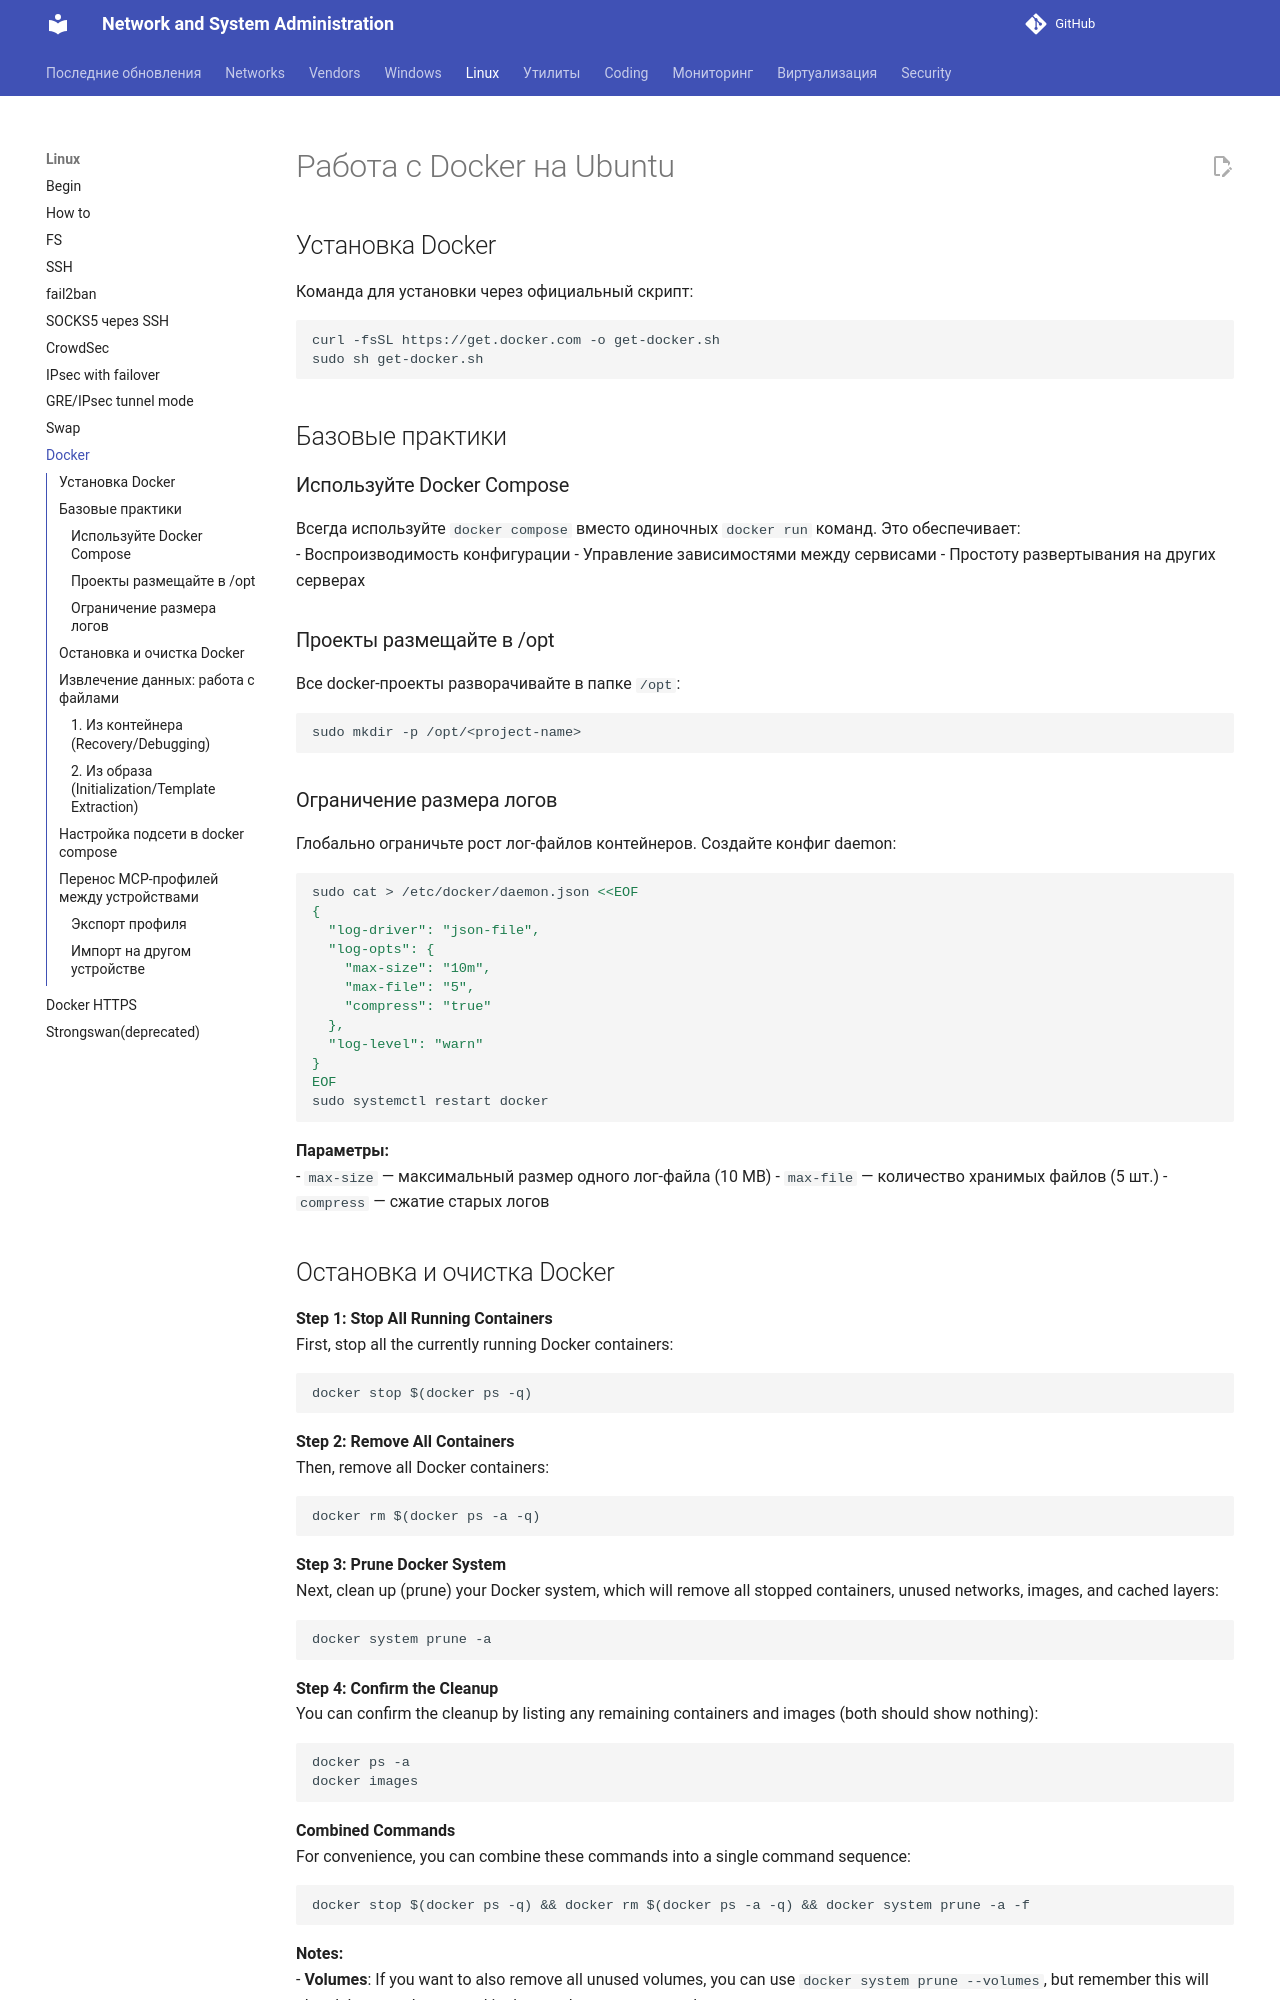

repository: CherMet90/kb-mkdocs · page: Linux/docker/index.html · generator: mkdocs

---
title: Работа с Docker
date: 2026-06-02
---

# Работа с Docker на Ubuntu

## Установка Docker
Команда для установки через официальный скрипт:
```bash
curl -fsSL https://get.docker.com -o get-docker.sh
sudo sh get-docker.sh
```

## Базовые практики

### Используйте Docker Compose
Всегда используйте `docker compose` вместо одиночных `docker run` команд. Это обеспечивает:  
- Воспроизводимость конфигурации
- Управление зависимостями между сервисами
- Простоту развертывания на других серверах

### Проекты размещайте в /opt
Все docker-проекты разворачивайте в папке `/opt`:
```bash
sudo mkdir -p /opt/<project-name>
```
<!-- more -->
### Ограничение размера логов
Глобально ограничьте рост лог-файлов контейнеров. Создайте конфиг daemon:
```bash
sudo cat > /etc/docker/daemon.json <<EOF
{
  "log-driver": "json-file",
  "log-opts": {
    "max-size": "10m",
    "max-file": "5",
    "compress": "true"
  },
  "log-level": "warn"
}
EOF
sudo systemctl restart docker
```
**Параметры:**  
- `max-size` — максимальный размер одного лог-файла (10 MB)
- `max-file` — количество хранимых файлов (5 шт.)
- `compress` — сжатие старых логов


## Остановка и очистка Docker

**Step 1: Stop All Running Containers**  
First, stop all the currently running Docker containers:
```
docker stop $(docker ps -q)
```
**Step 2: Remove All Containers**  
Then, remove all Docker containers:
```
docker rm $(docker ps -a -q)
```
**Step 3: Prune Docker System**  
Next, clean up (prune) your Docker system, which will remove all stopped containers, unused networks, images, and cached layers:
```
docker system prune -a
```
**Step 4: Confirm the Cleanup**  
You can confirm the cleanup by listing any remaining containers and images (both should show nothing):
```
docker ps -a
docker images
```
**Combined Commands**  
For convenience, you can combine these commands into a single command sequence:
```
docker stop $(docker ps -q) && docker rm $(docker ps -a -q) && docker system prune -a -f
```
**Notes:**  
- **Volumes**: If you want to also remove all unused volumes, you can use `docker system prune --volumes`, but remember this will also delete any data stored in those volumes permanently.  


## Извлечение данных: работа с файлами
Часто возникает необходимость извлечь файлы из Docker-окружения. Важно различать источник: **контейнер** (актуальное состояние исполнения) или **образ** (исходный шаблон).
